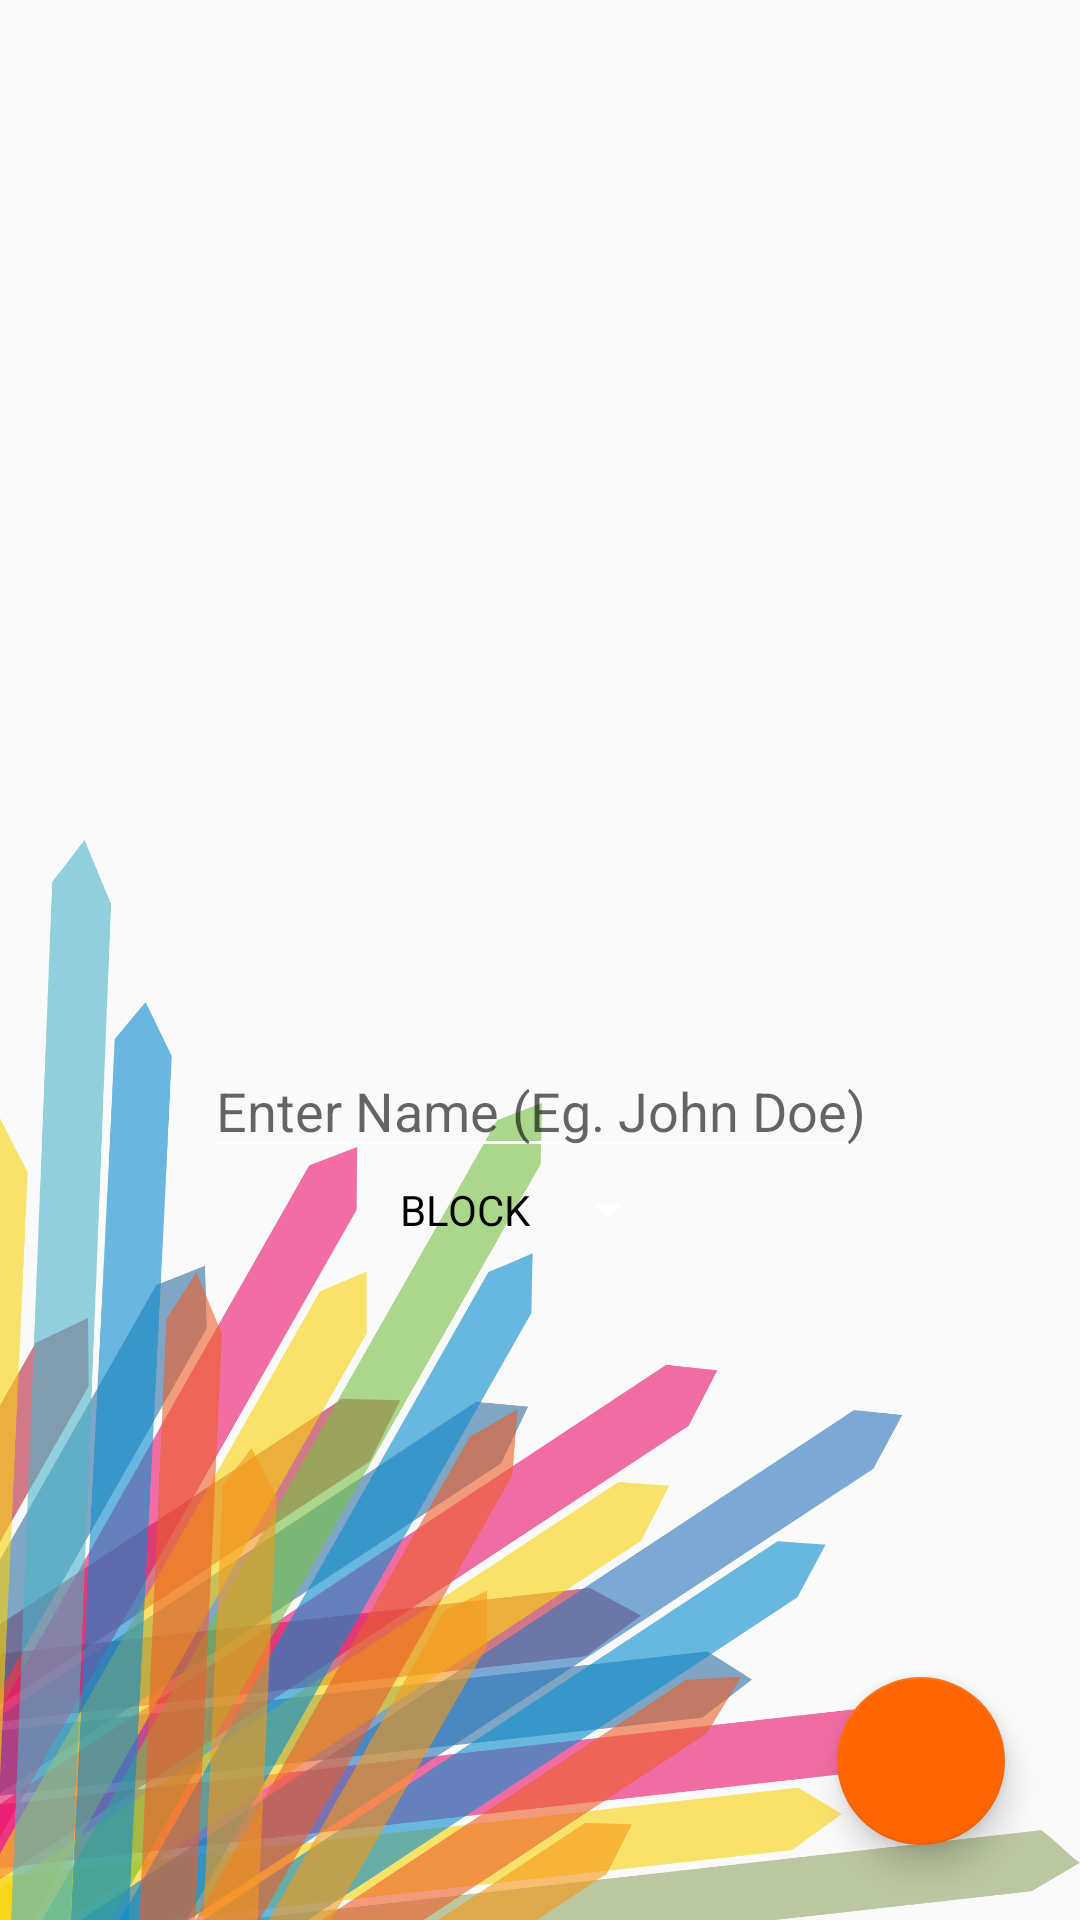

Layout XML and referenced resources for this Android screen:
<!-- AndroidManifest.xml: activity theme AppTheme.Fullscreen -->
<!-- res/layout/activity_user_details.xml -->
<?xml version="1.0" encoding="utf-8"?>
<androidx.constraintlayout.widget.ConstraintLayout xmlns:android="http://schemas.android.com/apk/res/android"
    xmlns:app="http://schemas.android.com/apk/res-auto"
    xmlns:tools="http://schemas.android.com/tools"
    android:layout_width="match_parent"
    android:layout_height="match_parent"
    android:animateLayoutChanges="true"
    tools:context=".UserDetailsActivity">

    <ImageView
        android:id="@+id/imageView"
        android:layout_width="0dp"
        android:layout_height="0dp"
        android:rotation="180"
        app:layout_constraintDimensionRatio="1"
        app:layout_constraintEnd_toEndOf="parent"
        app:layout_constraintStart_toStartOf="parent"
        app:layout_constraintTop_toTopOf="parent"
        app:srcCompat="@drawable/ic_arrow_bg" />

    <ImageView
        android:layout_width="0dp"
        android:layout_height="0dp"
        android:scaleType="centerCrop"
        android:src="@drawable/ic_arrow_bg"
        app:layout_constraintBottom_toBottomOf="parent"
        app:layout_constraintDimensionRatio="1"
        app:layout_constraintEnd_toEndOf="parent"
        app:layout_constraintStart_toStartOf="parent" />

    <LinearLayout
        android:id="@+id/linearLayout2"
        android:layout_width="wrap_content"
        android:layout_height="wrap_content"
        android:layout_centerInParent="true"
        android:gravity="center"
        android:orientation="vertical"
        app:layout_constraintBottom_toBottomOf="parent"
        app:layout_constraintEnd_toEndOf="parent"
        app:layout_constraintStart_toStartOf="parent"
        app:layout_constraintTop_toTopOf="parent">

        <ImageView
            android:layout_width="100dp"
            android:layout_height="100dp"
            android:src="@drawable/ic_person"
            android:tint="@color/colorAccent" />

        <EditText
            android:id="@+id/name_user"
            android:layout_width="wrap_content"
            android:layout_height="wrap_content"
            android:layout_gravity="center"
            android:layout_marginTop="25dp"
            android:hint="@string/enter_name"
            android:imeOptions="actionNext"
            android:inputType="textPersonName"
            android:maxLines="1"
            android:gravity="center"
            android:textSize="18sp"
            app:backgroundTint="@color/colorAccentLight" />

        <LinearLayout
            android:layout_width="wrap_content"
            android:layout_height="wrap_content"
            android:clipToPadding="false"
            android:orientation="horizontal"
            android:padding="2dp">

            <TextView
                android:layout_width="wrap_content"
                android:layout_height="wrap_content"
                android:layout_gravity="center"
                android:text="@string/block"
                android:textAllCaps="true"
                android:textSize="14sp" />

            <Spinner
                android:id="@+id/block"
                android:layout_width="wrap_content"
                android:layout_height="wrap_content"
                android:layout_gravity="center"
                android:dropDownWidth="100dp"
                android:elevation="5dp"
                android:minWidth="50dp"
                android:spinnerMode="dropdown"
                android:textAlignment="center"
                android:theme="@style/Spinner"
                app:backgroundTint="@color/colorAccentLight" />

        </LinearLayout>

    </LinearLayout>

    <ProgressBar
        android:id="@+id/loading"
        android:layout_width="wrap_content"
        android:layout_height="wrap_content"
        android:layout_margin="25dp"
        android:visibility="invisible"
        app:layout_constraintBottom_toBottomOf="parent"
        app:layout_constraintEnd_toEndOf="parent" />

    <com.google.android.material.floatingactionbutton.FloatingActionButton
        android:id="@+id/done_fab"
        android:layout_width="wrap_content"
        android:layout_height="wrap_content"
        android:layout_margin="25dp"
        android:background="?android:attr/selectableItemBackgroundBorderless"
        android:clickable="true"
        android:elevation="5dp"
        android:focusable="true"
        android:src="@drawable/ic_check"
        android:tint="@android:color/white"
        app:layout_constraintBottom_toBottomOf="parent"
        app:layout_constraintEnd_toEndOf="parent" />

</androidx.constraintlayout.widget.ConstraintLayout>
<!-- resources referenced by this layout -->
<resources>
  <color name="colorAccent">#FF6600</color>
  <color name="colorAccentLight">#FF9E64</color>
  <!-- drawable ic_arrow_bg: vector/xml drawable (drawable, 24482 chars, omitted) -->
  <string name="block">Block</string>
  <string name="enter_name">Enter Name (Eg. John Doe)</string>
  <style name="Spinner" parent="Widget.AppCompat.Light.DropDownItem.Spinner">
          <item name="android:paddingStart">0dp</item>
          <item name="android:paddingEnd">0dp</item>
          <item name="android:textColor">@android:color/black</item>
      </style>
  <style name="AppTheme.Fullscreen" parent="AppTheme">
          <item name="colorPrimaryDark">@android:color/transparent</item>
          <item name="android:windowTranslucentNavigation">true</item>
      </style>
  <style name="AppTheme" parent="Theme.AppCompat.DayNight.NoActionBar">
          
          <item name="colorPrimary">@color/colorPrimary</item>
          <item name="colorPrimaryDark">@color/colorPrimaryDark</item>
          <item name="colorAccent">@color/colorAccent</item>
          <item name="colorControlHighlight">@color/colorHighlight</item>
          <item name="android:actionMenuTextColor">@android:color/white</item>
          <item name="android:textColor">@color/textColor</item>
          <item name="colorControlNormal">#FFFFFF</item>
      </style>
  <color name="colorPrimary">#FF802B</color>
  <color name="colorPrimaryDark">#913800</color>
  <color name="colorHighlight">#6BFF6000</color>
  <color name="textColor">#000000</color>
</resources>
